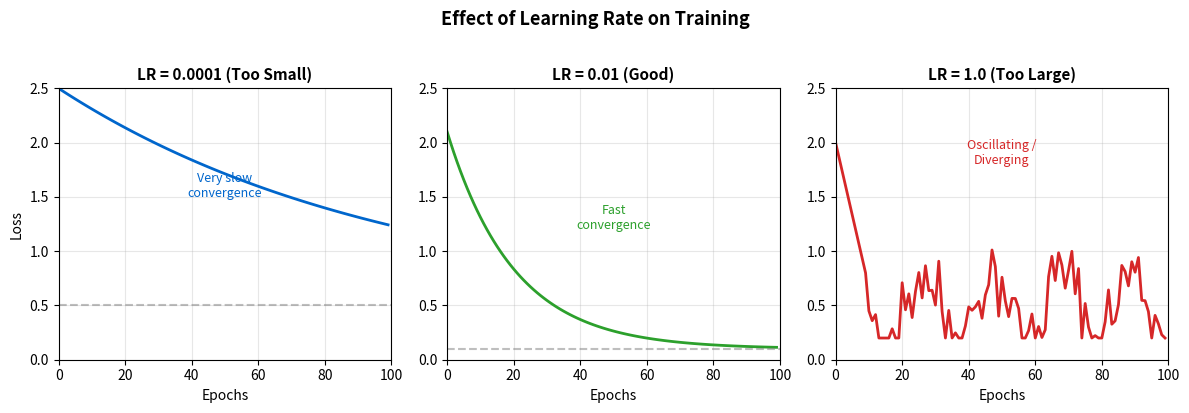

Recreate this plot in Python.
CHART_METADATA = {
    'title': 'Learning Rate Comparison',
    'url': 'https://github.com/QuantLet/neural-networks-introduction/tree/main/learning_rate_comparison'
}

import matplotlib.pyplot as plt
import numpy as np

# Color palette
mlpurple = '#3333B2'
mlblue = '#0066CC'
mlorange = '#FF7F0E'
mlgreen = '#2CA02C'
mlred = '#D62728'
mlgray = '#7F7F7F'

fig, axes = plt.subplots(1, 3, figsize=(12, 4))

epochs = np.arange(0, 100)

# Too small learning rate
ax1 = axes[0]
loss_small = 2.0 * np.exp(-0.01 * epochs) + 0.5
ax1.plot(epochs, loss_small, color=mlblue, lw=2)
ax1.set_title('LR = 0.0001 (Too Small)', fontsize=11, fontweight='bold')
ax1.set_xlabel('Epochs')
ax1.set_ylabel('Loss')
ax1.set_ylim(0, 2.5)
ax1.axhline(y=0.5, color=mlgray, linestyle='--', alpha=0.5, label='Optimal')
ax1.text(50, 1.5, 'Very slow\nconvergence', ha='center', fontsize=9, color=mlblue)

# Good learning rate
ax2 = axes[1]
loss_good = 2.0 * np.exp(-0.05 * epochs) + 0.1
ax2.plot(epochs, loss_good, color=mlgreen, lw=2)
ax2.set_title('LR = 0.01 (Good)', fontsize=11, fontweight='bold')
ax2.set_xlabel('Epochs')
ax2.set_ylim(0, 2.5)
ax2.axhline(y=0.1, color=mlgray, linestyle='--', alpha=0.5)
ax2.text(50, 1.2, 'Fast\nconvergence', ha='center', fontsize=9, color=mlgreen)

# Too large learning rate
ax3 = axes[2]
np.random.seed(42)
loss_large = 0.5 + 0.3 * np.sin(0.3 * epochs) + 0.2 * np.random.randn(len(epochs))
loss_large = np.maximum(loss_large, 0.2)
loss_large[:10] = np.linspace(2.0, 0.8, 10)
ax3.plot(epochs, loss_large, color=mlred, lw=2)
ax3.set_title('LR = 1.0 (Too Large)', fontsize=11, fontweight='bold')
ax3.set_xlabel('Epochs')
ax3.set_ylim(0, 2.5)
ax3.text(50, 1.8, 'Oscillating /\nDiverging', ha='center', fontsize=9, color=mlred)

for ax in axes:
    ax.grid(True, alpha=0.3)
    ax.set_xlim(0, 100)

plt.suptitle('Effect of Learning Rate on Training', fontsize=13, fontweight='bold', y=1.02)
plt.tight_layout()
plt.savefig('learning_rate_comparison.pdf', bbox_inches='tight', dpi=300)
plt.savefig('learning_rate_comparison.png', bbox_inches='tight', dpi=300)
plt.close()
print("Generated: learning_rate_comparison.pdf")
